Dataset: Date_Fruit_dataset (GitHub, Talal1421/CSC462_DateFruit_Project). Classes: Ajwa date, Galaxy date, Mejdool date, Meneifi date, Nabtat Ali date, Rutab date, Shaishe date, Sokari date, Sugaey date.

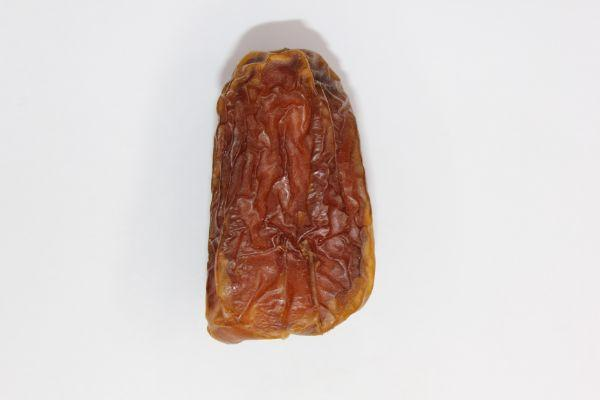
Label: Sugaey date

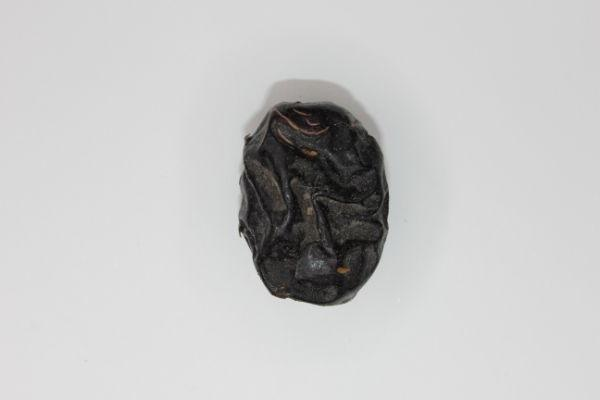
Label: Ajwa date

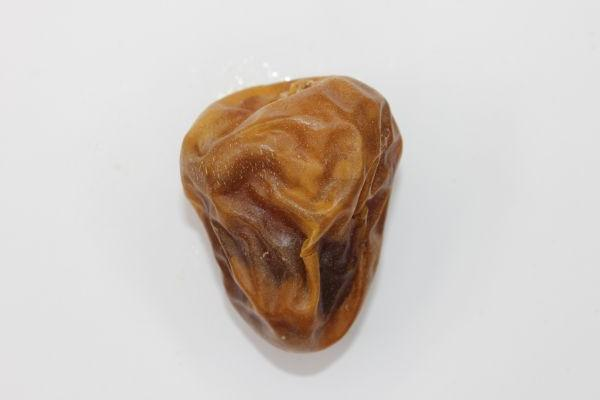
Label: Sokari date

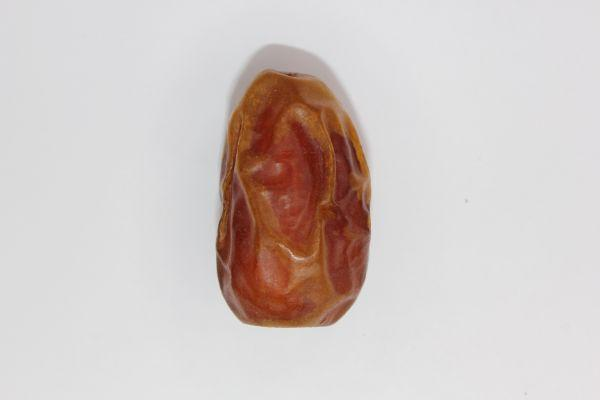
Label: Meneifi date

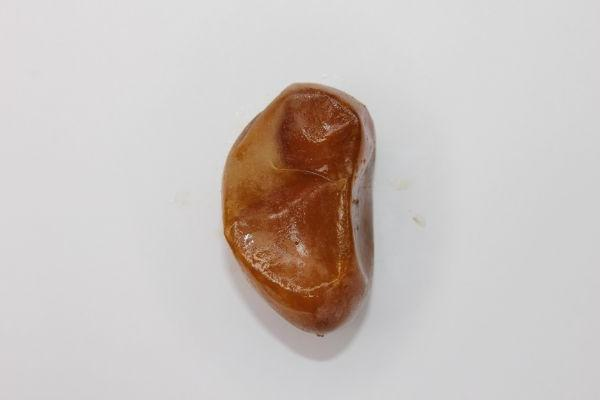
Label: Rutab date

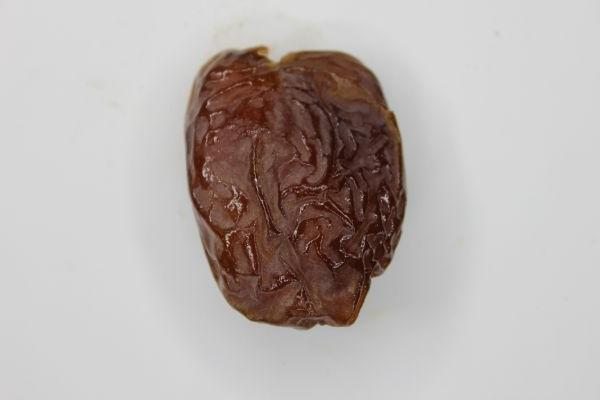
Label: Mejdool date
